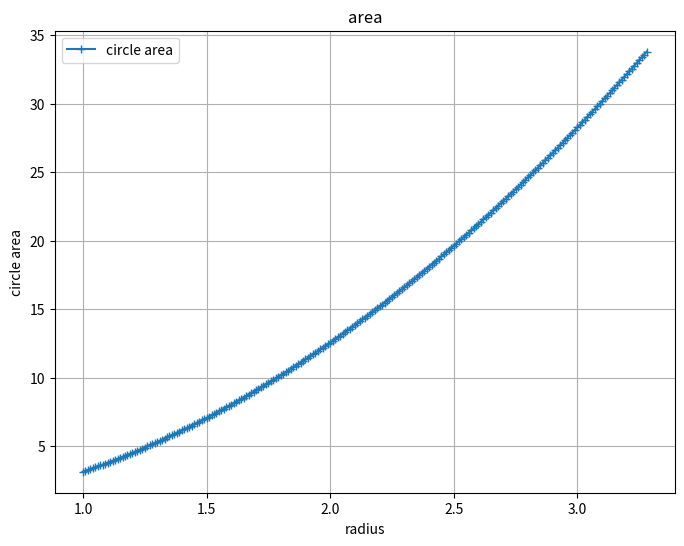

The matplotlib source for this figure:
import math
import matplotlib.pyplot as plt

## Tutustu iteroivaan tapaan etsiä x, kun y:n arvo
## on annettu ja tiedetään ympyrän kaava.

def draw_plot(x, y):
    plt.figure(figsize=(8, 6))  # Optional: Set the figure size
    plt.plot(x, y, '-+', label='circle area')  # Plot the sine curve
    plt.title('area')
    plt.xlabel('radius')
    plt.ylabel('circle area')
    plt.legend()  # Show legend
    plt.grid()  # Add grid lines
    plt.show()  # Display the plot

# Function to calculate the area of a circle given the radius
def calculate_circle_area(radius):
    return math.pi * math.pow(radius, 2)

# Function to find the radius using brute force iteration
def find_radius_for_area(target_area, start_from, step, precision, max_iterations):
    radius = start_from
    x=[]
    y=[]

    for i in range(max_iterations):
        area = calculate_circle_area(radius)
        if abs(area - target_area) <= precision:
            return (x,y)
        if area > target_area:
            if i == 0:
                raise ValueError("Try smaller start value!")
            raise ValueError("Could not find goal on given precision. Try to decrease the step value.")
        else:
            print(f"Iteration {i}: Tried r={radius} Result: {area}")

        x.append(radius)
        y.append(area)
        radius += step

# Usage
target_area = 34
start_from = 1
step = 0.01
precision = 0.1
max_iterations = 1000

try:
    (x,y) = find_radius_for_area(target_area, start_from, step, precision, max_iterations)
    area = calculate_circle_area(x[-1])
    print(f"Radius that produces a circle area of {target_area} is approximately: {x[-1]}")
    print(f"Area is then {y[-1]}")
    draw_plot(x,y)
except ValueError as e:
    print(f"Error: {e}")
